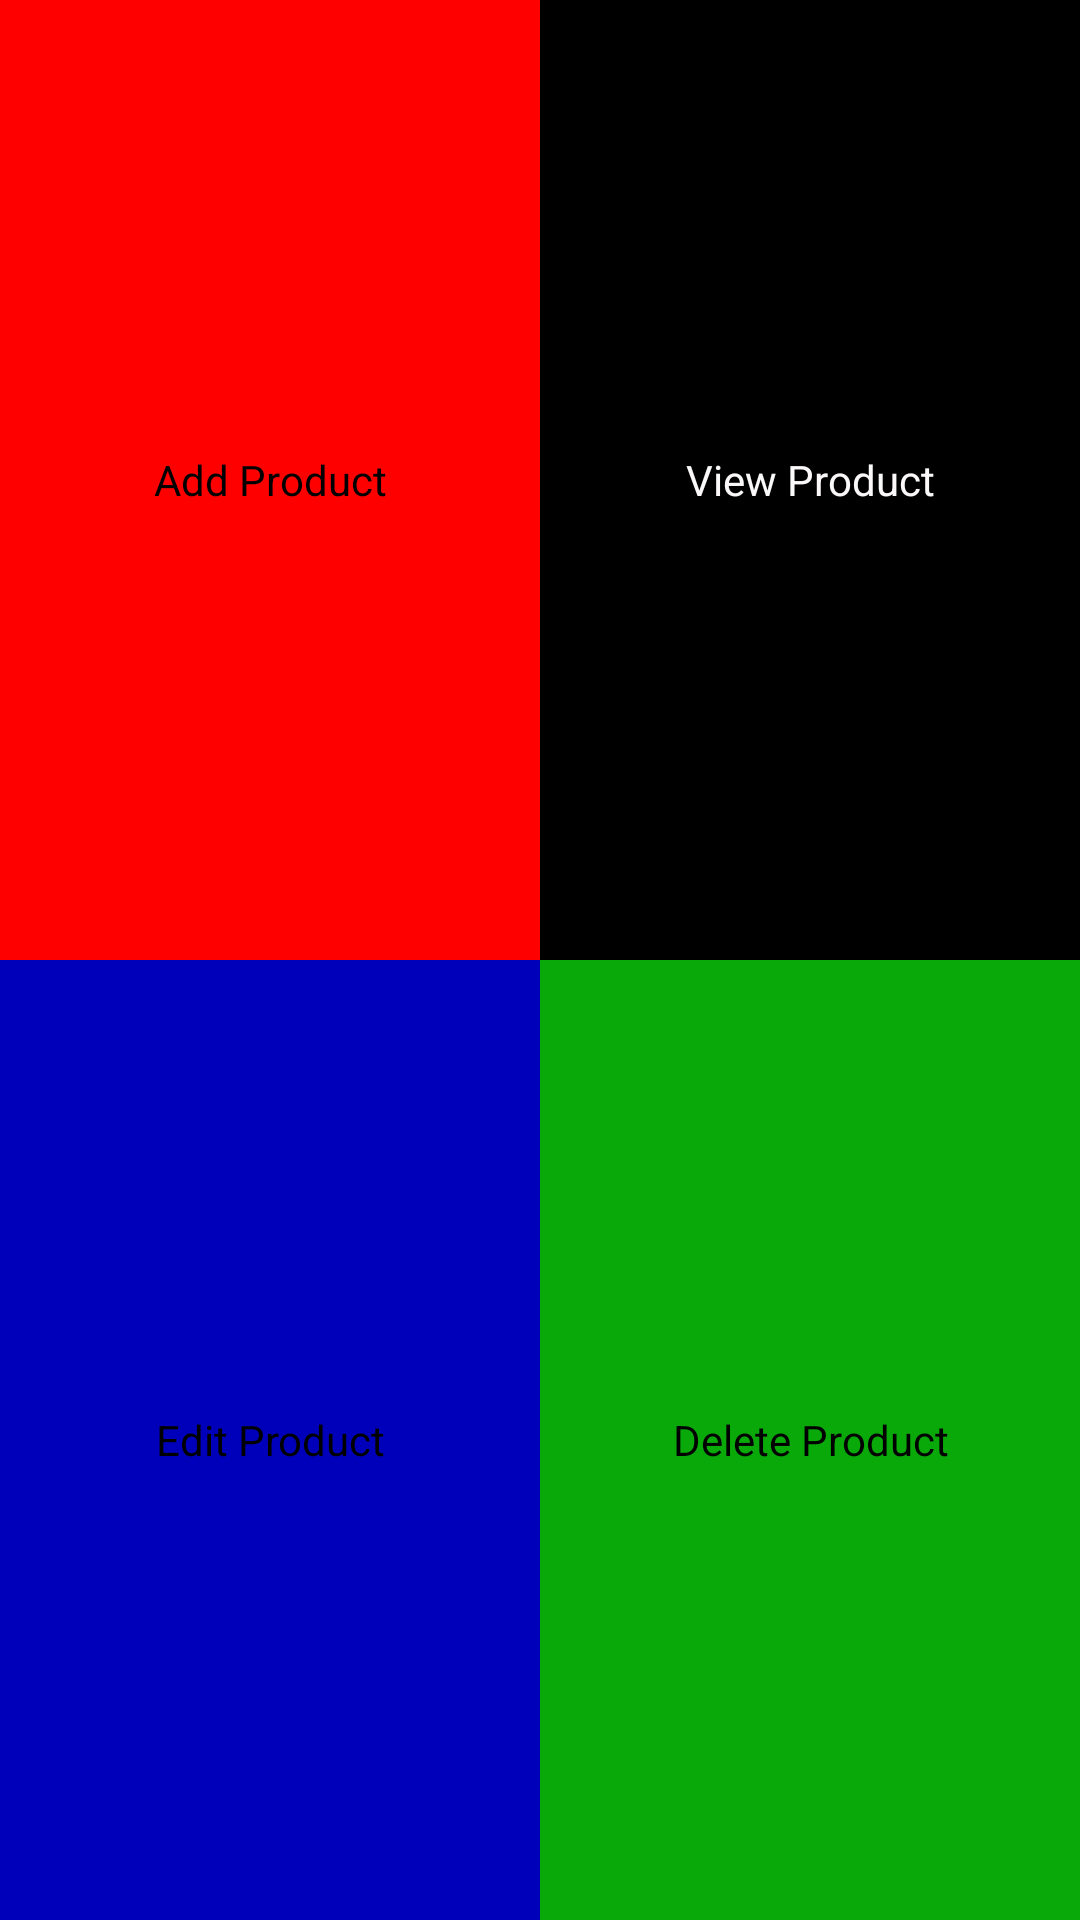

Here is an Android app screen rendered from its layout file. Give the layout XML and the strings, colors and styles it references.
<!-- AndroidManifest.xml: activity theme Theme.Product -->
<!-- res/layout/activity_first.xml -->
<?xml version="1.0" encoding="utf-8"?>
<LinearLayout
    xmlns:android="http://schemas.android.com/apk/res/android"
    xmlns:tools="http://schemas.android.com/tools"

    android:layout_width="match_parent"
    android:layout_height="match_parent"
    android:fitsSystemWindows="true"
    android:orientation="vertical"
    android:background="@color/black"
    tools:context=".FirstActivity">

    <LinearLayout
        android:layout_width="match_parent"
        android:layout_height="0dp"
        android:layout_weight="1"
        android:background="@color/white"
        android:orientation="horizontal">

        <TextView
            android:layout_width="0dp"
            android:layout_height="match_parent"
            android:layout_weight="1"
            android:gravity="center"
            android:text="@string/addproduct"
            android:textColor="@color/black"
            android:background="@color/my_red"
            />
        <TextView
            android:layout_width="0dp"
            android:layout_height="match_parent"
            android:gravity="center"
            android:text="@string/viewproduct"
            android:layout_weight="1"
            android:textColor="@color/white"
            android:background="@android:color/black"
            />

    </LinearLayout>

    <LinearLayout
        android:layout_width="match_parent"
        android:layout_height="0dp"
        android:orientation="horizontal"
        android:layout_weight="1"
        android:background="@color/black"
        >


        <TextView
            android:layout_width="0dp"
            android:layout_height="match_parent"
            android:text="@string/editproduct"
            android:gravity="center"
            android:layout_weight="1"
            android:textColor="@color/black"
            android:background="@color/blue"
            />
        <TextView
            android:layout_width="0dp"
            android:layout_height="match_parent"
            android:text="@string/deleteproduct"
            android:gravity="center"
            android:layout_weight="1"
            android:textColor="@color/black"
            android:background="@color/green"
            />


    </LinearLayout>
</LinearLayout>
<!-- resources referenced by this layout -->
<resources>
  <color name="black">#FF000000</color>
  <color name="blue">#00b</color>
  <color name="green">#09A909</color>
  <color name="my_red">#ff0000</color>"
  <color name="white">#FAF8F8</color>
  <string name="addproduct">Add Product</string>
  <string name="deleteproduct">Delete Product</string>
  <string name="editproduct">Edit Product</string>
  <string name="viewproduct">View Product</string>
  <style name="Theme.Product" parent="android:Theme.Material.Light.NoActionBar" />
</resources>
